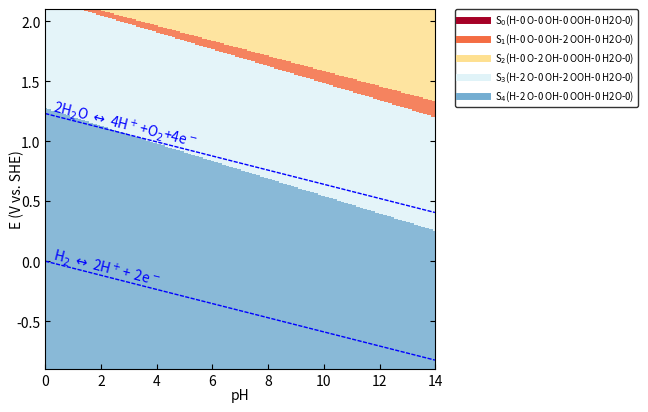
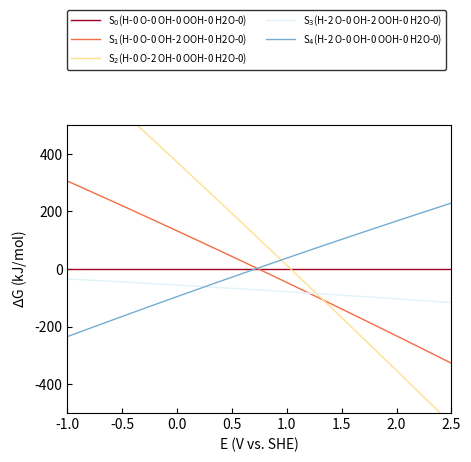

The script that saved these images, in order:
# [redacted]
### Date: 2024-02-25 ###
### This script generates surface pourbaix diagrams from Grand Canonical DFT calculations ###

### Import Dependencies ###
from math import pow
import matplotlib.pyplot as plt
import numpy as np
from matplotlib import rc
from matplotlib.patches import PathPatch
from matplotlib.path import Path
from matplotlib.ticker import *
from pylab import *
from scipy import *

### Define New Figure ###
figName = 'SurfacePBX_Test'
fig = plt.figure(figsize=(6.5,6),dpi=300)
ax = fig.add_axes([0.1, 0.1, 0.6, 0.6])
  
# Voltage Range for PBX Diagram
Emin = -0.9
Emax = 2.1

# Values for X,Y Limits of the Plot
pH = np.arange(0, 14.1, 0.01)
E = np.arange(Emin, Emax, 0.01) 

# Set Axes Limits and Labels
ax.axis([0, 14, Emin, Emax])
ax.set_xlabel('pH', labelpad=0)
ax.set_ylabel('E (V vs. SHE)', labelpad=-6)
ax.tick_params(right=True, direction="in")

### Constants ###
kbt = 0.0256  # RT/nF @ 25C
RHE_Shift = kbt*np.log(10)  # 59mV
kjmol = 96.485  # kJ/eV


##### Possible Coverages in Surface PBX #####
## First entry has to be pristine surface (all other entries are relative to this one)
## Entries should be added in the following format: 
## [Vacuum DFT Energy, #Hs, #Os, #OHs, #OOHs, #H2Os, A, B, C]
## #Hs, #Os, #OHs, #OOHs, #H2Os, are the number of H, O, OH, OOH, H2O adsorbates on the surface relative to the first entry
## A, B, C are the coefficients of a parabolic fit (G = A*U^2 + B*U + C) of the Grand Canonical DFT Energy (U is the applied potential vs. SHE)

surfs = [
    [-420.51205470, 0, 0, 0, 0, 0, -0.33415314945322344, -0.10794642676914794, -421.8598852435611],  # OBridge_vacTop (Rutile 110)
    [-439.61985055, 0, 0, 2, 0, 0, -0.36597110528046517, 0.0664778573230075, -441.19851466871967],  # OBridge_OHTop_fromWater (Rutile 110)
    [-427.68085946, 0, 2, 0, 0, 0, -0.3714150738091594, 0.21734914901391614, -429.63978276116586],  # OBridge_OTop (Rutile 110)
    [-451.33981839, 2, 0, 2, 0, 0, -0.3438412618178991, -0.33615544648583073, -452.2326262543747],  # OHBridge_OHTopSide2 (Rutile 110)
    [-431.10975082, 2, 0, 0, 0, 0, -0.36083879711605205, -0.6948350818248356, -431.93789281079404],  # OHBridge_vacTop2 (Rutile 110)
    # [-588.42781682, 0, 0, 0, 0, 0, -0.8299846678733894, -0.4206383098177547, -592.8773643194726],  # OBridge_vacTop (Alpha 110)
    # [-627.79024904, 0, 0, 4, 0, 0, -0.7036194647471677, 0.3161797244963896, -633.5198738630697],  # OBridge_OHTop (Alpha 110)
    # [-604.61945692, 0, 4, 0, 0, 0, -0.7214245472257269, 0.31518120220547347, -610.2183732425576],  # OBridge_OTop (Alpha 110)
    # [-604.06827920, 3, 0, 0, 0, 0, -0.9680697130706117, -0.9980461956425379, -607.612927049476],  # OHBridgeABC_OBridgeD_VacTop (Alpha 110)
    # [-608.72837309, 4, 0, 0, 0, 0, -0.9970808111805852, -1.1224597833278684, -612.2014148705357],  # OHBridge_vacTop (Alpha 110)
    # [-627.59316584, 4, 4, 0, 0, 0, -0.8133854726984423, 0.060545828520655695, -632.3953466194389],  # OHBridge_OTop (Alpha 110)
    # [-649.96329741, 4, 0, 4, 0, 0, -0.9296934058838175, -0.7490523053555069, -653.2410999197407],  # OHBridge_OHTop (Alpha 110)
    # [-588.42781682, 0, 0, 0, 0, 0, -0.8299846678733894, -0.4206383098177547, -592.8773643194726],  # Dummy OBridge_vacTop (Alpha 110)
    # [-645.21429491, 3, 0, 4, 0, 0, -0.838476241591988, -0.6094077071550351, -648.7112369556921],  # OHBridgeABC_OBridgeD_OHTop (Alpha 110)
    # [-621.98399886, 3, 4, 0, 0, 0, -0.7099814621827858, 0.16383757179439587, -627.2593072067509],  # OHBridgeABC_OBridgeD_OTop (Alpha 110)
    # [-438.12892127, 0, 0, 0, 0, 0, -0.7246730196158068, 1.7570034771953849, -441.1449285616018],  # OBridge_vacTop (Alpha 100)
    # [-458.14880201, 0, 0, 2, 0, 0, -0.6535615161502478, 2.109495758112015, -461.8944013962121],  # OBridge_OHTop (Alpha 100)
    # [-446.45300783, 0, 2, 0, 0, 0, -0.6428986913146885, 2.1679290355605363, -450.44212231004127],  # OBridge_OTop (Alpha 100)
    # [-468.9081545, 2, 0, 2, 0, 0, -0.691786023339257, 1.3096963819989538, -470.90773609497387],  # OHBridge_OHTop (Alpha 100)
    # [-448.13516333, 2, 0, 0, 0, 0, -0.7158333306459814, 0.8580121098672541, -450.2448435169503],  # OHBridge_vacTop (Alpha 100)
    # [-458.05287266, 1, 1, 1, 0, 0, -0.7384235923910929, 2.0031699089410298, -461.19596535353253],  # OHBridgeA_OBridgeB_O+OHTop (relaxed OHBridge_OTop) (Alpha 100)
    # # [-443.68338301, 1, 0, 0, 0, 0, -0.6787628442455168, 1.2122923154925143, -445.90509038918333],  # OHBridgeA_OBridgeB_VacTop **VRANGE_POS** (Alpha 100)
    # [-443.68338301, 1, 0, 0, 0, 0, -0.625789707123459, 1.059679892435809, -445.82804530248416],  # OHBridgeA_OBridgeB_VacTop **FULL**(Alpha 100)
    # # [-443.68338301, 1, 0, 0, 0, 0, -0.563223073798204, 1.0037196190764035, -445.8658128549143],  # OHBridgeA_OBridgeB_VacTop **VRANGE_NEG**(Alpha 100)
    # [-438.12892127, 0, 0, 0, 0, 0, -0.7246730196158068, 1.7570034771953849, -441.1449285616018],  # Dummy OBridge_vacTop (Alpha 100)    
    # [-464.05935517, 1, 0, 2, 0, 0, -0.5941122121140239, 1.3796041244437771, -466.40497043739225],  # OHBridgeA_OBridgeB_OHTop (Alpha 100)
    # [-452.30535743, 1, 2, 0, 0, 0, -0.7731421167692354, 2.2636758482510673, -455.8063515131638],  # OHBridgeA_OBridgeB_OTop (Alpha 100)
    # [-427.15021798, 0, 0, 0, 0, 0, -0.8513001772902745, 2.5589486132301813, -431.6800432612759],  # OBridge_vacTop (Alpha (100))
    # [-446.75018392, 0, 0, 2, 0, 0, -0.86407420024696, 3.4779271259934883, -452.8218029284715],  # OBridge_OHTop (Alpha (100))
    # [-434.84285041, 0, 2, 0, 0, 0, -0.8345538999405395, 3.493379228883208, -441.16221871033605],  # OBridge_OTop (Alpha (100))
    # [-427.15021798, 0, 0, 0, 0, 0, -0.8513001772902745, 2.5589486132301813, -431.6800432612759],  # OBridge_vacTop (Alpha (100))
    # [-437.6968926, 2, 0, 0, 0, 0, -0.6684369486354754, 1.39726870907811, -441.06365540327977],  # OHBridge_VacTop (Alpha (100))
    # [-427.15021798, 0, 0, 0, 0, 0, -0.8513001772902745, 2.5589486132301813, -431.6800432612759],  # OBridge_vacTop (Alpha (100))
    # [-427.15021798, 0, 0, 0, 0, 0, -0.8513001772902745, 2.5589486132301813, -431.6800432612759],  # OBridge_vacTop (Alpha (100))
    # [-427.15021798, 0, 0, 0, 0, 0, -0.8513001772902745, 2.5589486132301813, -431.6800432612759],  # OBridge_vacTop (Alpha (100))
    # [-458.53866205, 2, 0, 2, 0, 0, -0.5982872194885003, 1.6208817186937816, -461.65564909392157],  # OHBridge_OHTop (Alpha (100) ****VRange****        
    # [-427.15021798, 0, 0, 0, 0, 0, -0.8513001772902745, 2.5589486132301813, -431.6800432612759],  # OBridge_vacTop (Alpha (100))
    # [-578.6959023, 0, 0, 0, 0, 0, -1.2769268721820428, 0.37165879352215103, -583.9474528155971],  # OBridge_vacTop (Alpha (110))
    # [-617.30877079, 0, 0, 4, 0, 0, -0.7385894503552835, 1.23156625746479, -624.6491911419675],  # OBridge_OHTop (Alpha (110))
    # [-593.70496404, 0, 4, 0, 0, 0, -0.6579588283505265, 1.0231986986924992, -601.0027785401438],  # OBridge_OTop (Alpha (110)
    # [-640.49878946, 4, 4, 0, 0, 0, -0.8469360154918735, -0.29869840732194586, -500],  # OHBridge_OTop Dummy (Alpha (110)
    # [-599.3929836, 4, 0, 0, 0, 0, -0.8947342143247488, -0.8723293190174063, -603.7210318469869],  # OHBridge_VacTop (Alpha (110))
    # # [-640.49878946, 4, 0, 4, 0, 0, -0.926725693267018, -0.532342907630269, -644.5146729806254],  # OHBridge_OHTop ****VRange**** (Alpha (110) 
    # [-640.49878946, 4, 4, 0, 0, 0, -0.8469360154918735, -0.29869840732194586, -500],  # OHBridge_OTop Dummy (Alpha (110)
    # [-640.49878946, 4, 4, 0, 0, 0, -0.8469360154918735, -0.29869840732194586, -500],  # OHBridge_OTop Dummy (Alpha (110)
    # [-640.49878946, 4, 4, 0, 0, 0, -0.8469360154918735, -0.29869840732194586, -500],  # OHBridge_OTop Dummy (Alpha (110)
    # [-640.49878946, 4, 0, 4, 0, 0, -0.8469360154918735, -0.29869840732194586, -644.6036318649531],  # OHBridge_OHTop (Alpha (110)    
    # [-640.49878946, 4, 4, 0, 0, 0, -0.8469360154918735, -0.29869840732194586, -500],  # OHBridge_OTop Dummy (Alpha (110)

]


#### Gibbs Free Energy Corrections for Molecules & Adsorbates ####

### Gas Molecules ###
# 500 eV, O regular, CatHub
E_h2_gas =  -6.77149190
E_h2o_gas = -14.23091949

# (VASP-PBE calculated by Max; T= 300K)
ZPE_H2O = 0.560  # exp. NIST 0.558
ZPE_H2 = 0.268  # exp. NIST 0.273
CV_H2O = 0.103  # From Colin at P = 0.035 bar
CV_H2 = 0.0905
TS_H2O = 0.675  # From Colin at P = 0.035 bar
TS_H2 = 0.408  # at P = 1bar

# Gibbs Free Energy Corrections for Gas Molecules (dE -> dG)
Gcorr_H2O_gas = (ZPE_H2O)+(CV_H2O)-(TS_H2O)
Gcorr_H2_gas = (ZPE_H2)+(CV_H2)-(TS_H2)

### Adsorbates ###
# (VASP-PBE, Top Site on Rutile MnO2 (110), d=0.005; T= 300K)
# Commented Values are from Rutile-MnO2 (110) Bridge Sites d=0.005, OOH data from Alpha-K0.125MnO2(100) Bridge Site d=0.005
ZPE_O = 0.066  # 0.077
ZPE_OH = 0.374  # 0.403
ZPE_OOH = 0.476  # 0.478
CV_O = 0.033  # 0.025
CV_OH = 0.041  # 0.029
CV_OOH = 0.071  # 0.075
TS_O = 0.058  # 0.038
TS_OH = 0.067  # 0.042 
TS_OOH = 0.120  # 0.152

# Gibbs Free Energy Corrections for Adsorbates
Gcorr_O_ads = (ZPE_O)+(CV_O)-(TS_O)
Gcorr_OH_ads = (ZPE_OH)+(CV_OH)-(TS_OH)
Gcorr_OOH_ads = (ZPE_OOH)+(CV_OOH)-(TS_OOH)
Gcorr_H_ads = Gcorr_OH_ads-Gcorr_O_ads
Gcorr_H2O_ads = Gcorr_OH_ads+Gcorr_H_ads


### Function Definitions ####

def addO(pH, E):
    E_O_gas = E_h2o_gas-E_h2_gas
    Gcorr_O_gas = Gcorr_H2O_gas-Gcorr_H2_gas
    return Gcorr_O_ads-(E_O_gas+Gcorr_O_gas)-2*(E+pH*RHE_Shift)

def addOH(pH, E):
    E_OH_gas = E_h2o_gas-0.5*E_h2_gas
    Gcorr_OH_gas = Gcorr_H2O_gas-0.5*Gcorr_H2_gas
    return Gcorr_OH_ads-(E_OH_gas+Gcorr_OH_gas)-(E+pH*RHE_Shift)

def addOOH(pH, E):
    E_OOH_gas = 2*E_h2o_gas-1.5*E_h2_gas
    Gcorr_OOH_gas = 2*Gcorr_H2O_gas-1.5*Gcorr_H2_gas
    return Gcorr_OOH_ads-(E_OOH_gas+Gcorr_OOH_gas)-3*(E+pH*RHE_Shift)

def addH2O(pH, E):
    return Gcorr_H2O_ads-(E_h2o_gas+Gcorr_H2O_gas)

def addH(pH, E):
    E_H_gas = 0.5*E_h2_gas
    Gcorr_H_gas = 0.5*Gcorr_H2_gas
    return Gcorr_H_ads-(E_H_gas+Gcorr_H_gas)+1*(E+pH*RHE_Shift)

## Function to calculate dG (relative to the first entry) for a given coverage (i) at a given pH and voltage (U)
def dg(i, pH, U):
    dg1 = (surfs[i][6]*(U**2) + surfs[i][7]*U + surfs[i][8]) - (surfs[0][6]*(U**2) + surfs[0][7]*U + surfs[0][8]) + surfs[i][1]*addH(pH, U) + surfs[i][2]*addO(pH, U) + surfs[i][3]*addOH(pH, U) + surfs[i][4]*addOOH(pH, U) + surfs[i][5]*addH2O(pH, U)
    return dg1


##### Generate Surface Pourbaix Diagram ######

nsurfs = len(surfs) # Number of Coverages
lowest_surfaces = np.ones((len(E),len(pH)))*-1

# Loop find the coverage with the lowest dG at each value of pH, voltage
pHindex = 0
for i in pH:
    Eindex = 0
    for j in E:
        values = []
        for k in range(nsurfs):
            values.append(dg(k, i, j))
        sorted_values = sorted(range(len(values)), key=lambda k: values[k])
        lowest_surfaces[Eindex][pHindex] = sorted_values[0]
        Eindex+=1
    pHindex+=1

# Defines the colormap used in the surface PBX plot ##
cmapName = 'RdYlBu'

# Creates a meshgrid using each value of pH and voltage
y, x = np.meshgrid(pH,E)

# Plots the lowest energy surface at each value of pH and voltage
plt.pcolormesh(y,x,lowest_surfaces,shading='auto', norm = None, cmap = cmapName, alpha=0.85, vmin=0,vmax=nsurfs)

# Creates plot legend
cmap = plt.get_cmap(cmapName, nsurfs+1)

for k in range(nsurfs): 
    foo = r"S$_{%i}$(H-%i O-%i OH-%i OOH-%i H2O-%i)" % (k,
                                          surfs[k][1], surfs[k][2], surfs[k][3], surfs[k][4], surfs[k][5])  # Legend Label
    plot([], [], color=cmap(k), linewidth=5, label=foo)

legend(bbox_to_anchor=(1.05, 1), loc=2, borderaxespad=0., ncol=1,
         fontsize='x-small', handlelength=3, edgecolor='black')

# Drawing HER and OER Lines on Surface PBX #
pH_forOERLine = np.arange(0, 14, 0.01)
plot(pH_forOERLine, 1.23-pH_forOERLine*RHE_Shift, '--', color='blue', lw=1, dashes=(3, 1))
ax.text(0.2, 0.95, r'2H$_2$O $\leftrightarrow$ 4H$^+$+O$_2$+4e$^-$',
        color='blue', rotation=-14, fontsize=10)
plot(pH_forOERLine, 0-pH_forOERLine*RHE_Shift, '--', color='blue', lw=1, dashes=(3, 1))
ax.text(0.2, -0.2 , r'H$_2 $ $\leftrightarrow$ 2H$^+$+$\ $2e$^-$',
        color='blue', rotation=-14, fontsize=10)

# Saving the Surface PBX Plot #
#fig.savefig(figName+'.pdf', bbox_inches='tight') 
fig.savefig(figName+'.png', bbox_inches='tight') 



#### Plotting Linecut of Surface PBX (dG vs. U) #######

# Define new figure and axes
fig = plt.figure(dpi=300)
ax = fig.add_axes([0.2, 0.2, 0.6, 0.6])
ax.axis([-1, 2.5, -500., 500.])
ax.tick_params(direction="in")
ax.set_xlabel(r'E (V vs. SHE)')
ax.set_ylabel(r'$\Delta$G (kJ/mol)')

# pH of linecut
pH_linePlot = 14

# Values for X-axis (Voltage vs. SHE)
Es = np.arange(-1.0, 2.7, 0.05)


### Generate Plot ###
for k in range(nsurfs):
    foo = r"S$_{%i}$(H-%i O-%i OH-%i OOH-%i H2O-%i)" % (k,
                                          surfs[k][1], surfs[k][2], surfs[k][3], surfs[k][4], surfs[k][5])  # Legend Label
    ax.plot(Es, dg(k, pH_linePlot, Es)*kjmol, linestyle ='-', lw=1, c=cmap(k), label=foo)

# Legend
legend(bbox_to_anchor=(0, 1.4), loc=2, borderaxespad=0., ncol=2,
       fontsize='x-small', handlelength=3, edgecolor='black')

# Saving the Linecut Plot #
#fig.savefig(figName+'_Linecut_pH'+str(pH_linePlot)+'.pdf', bbox_inches='tight')
fig.savefig(figName+'_Linecut_pH'+str(pH_linePlot)+'.png', bbox_inches='tight')

# Display the Plot #
# show()
